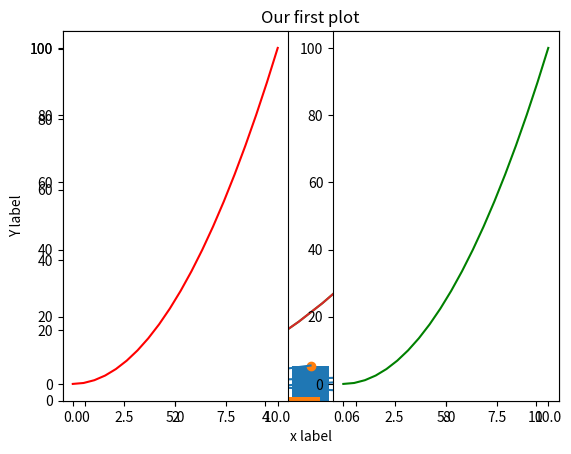
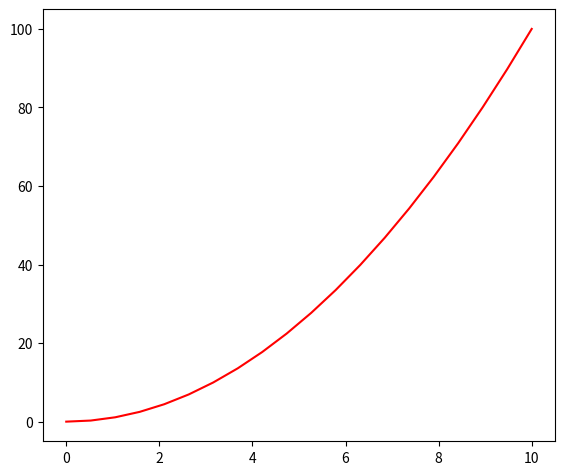
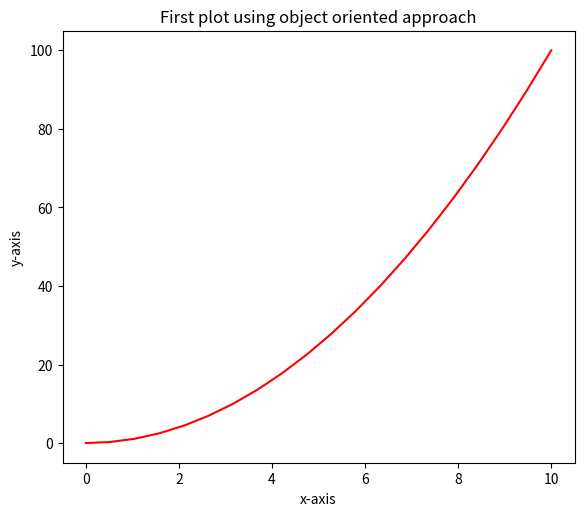
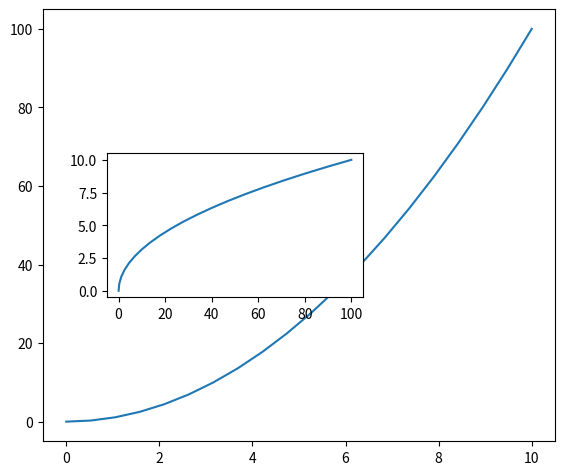
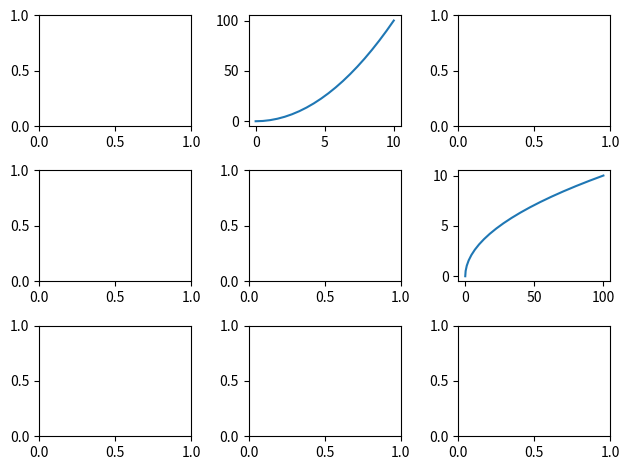
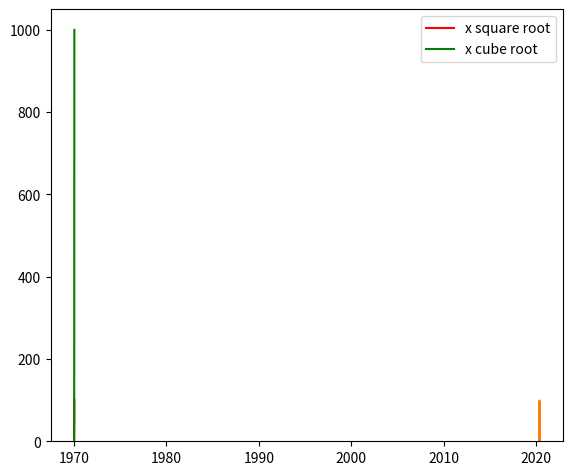
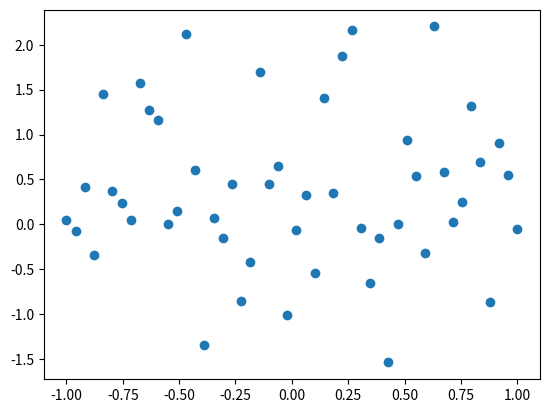
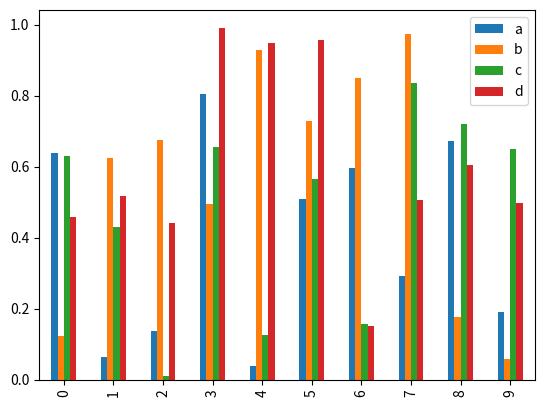

Here is the Python script that generated these plots, in order:
import pandas as pd
import numpy as np
import matplotlib.pyplot as plt
%matplotlib inline

# x-axis values 
x = [5, 2, 9, 4, 7] 
# Y-axis values 
y = [10, 5, 8, 4, 2] 
# Function to plot 
plt.plot(x,y) 
# function to show the plot 
plt.show() 


# x-axis values 
x = [5, 2, 9, 4, 7] 
# Y-axis values 
y = [10, 5, 8, 4, 2] 
# Function to plot the bar 
plt.bar(x,y) 
# function to show the plot 
plt.show()


# Y-axis values
y = [10, 5, 8, 4, 2]
# Function to plot histogram
plt.hist(y)
# Function to show the plot
plt.show() 


# x-axis values
x = [5, 2, 9, 4, 7]
# Y-axis values
y = [10, 5, 8, 4, 2]
# Function to plot scatter
plt.scatter(x, y)
# function to show the plot
plt.show() 


x = np.linspace(0,10,20)
y= x**2
plt.plot(x,y)

x = np.linspace(0,10,20)
y= x**2
plt.plot(x,y)
plt.title("Our first plot")
plt.xlabel("x label")
plt.ylabel("Y label")

plt.subplot(1,2,1)
plt.plot(x,y,'red')
plt.subplot(1,2,2)
plt.plot(x,y,'g')

fig = plt.figure()
ax = fig.add_axes([0.1,0.2,0.8,0.9])

fig = plt.figure()
ax = fig.add_axes([0.1,0.2,0.8,0.9])
ax.plot(x,y,'red')

fig = plt.figure()
ax = fig.add_axes([0.1,0.2,0.8,0.9])
ax.plot(x,y,'red')
ax.set_xlabel('x-axis')
ax.set_ylabel('y-axis')
ax.set_title('First plot using object oriented approach')

fig = plt.figure()
ax = fig.add_axes([0.1,0.2,0.8,0.9])
ax2 = fig.add_axes([0.2,0.5,0.4,0.3])

fig = plt.figure()
ax = fig.add_axes([0.1,0.2,0.8,0.9])
ax2 = fig.add_axes([0.2,0.5,0.4,0.3])
ax.plot(x,y)
ax2.plot(y,x)

fig,axes = plt.subplots(nrows=3,ncols=3)

fig,axes = plt.subplots(nrows=3,ncols=3)
axes[0,1].plot(x,y)
axes[1,2].plot(y,x)
plt.tight_layout()

fig.savefig('abc.jpg')

fig = plt.figure()
ax = fig.add_axes([0.1,0.2,0.8,0.9])
ax.plot(x,x**2,'red',label="x square root")
ax.plot(x,x**3,'green',label="x cube root")
ax.legend()

x = np.random.randn(1000)
plt.hist(x)
plt.show()

import datetime
x = np.array([datetime.datetime(2020,5,16,i,0) for i in range(24)])
y= np.random.randint(100,size=x.shape)
plt.plot(x,y)
plt.show()

fig,axes = plt.subplots()
x= np.linspace(-1,1,50)
y = np.random.randn(50)
axes.scatter(x,y)

mydf= pd.DataFrame(np.random.rand(10,4),columns=['a','b','c','d'])
mydf.plot.bar()

